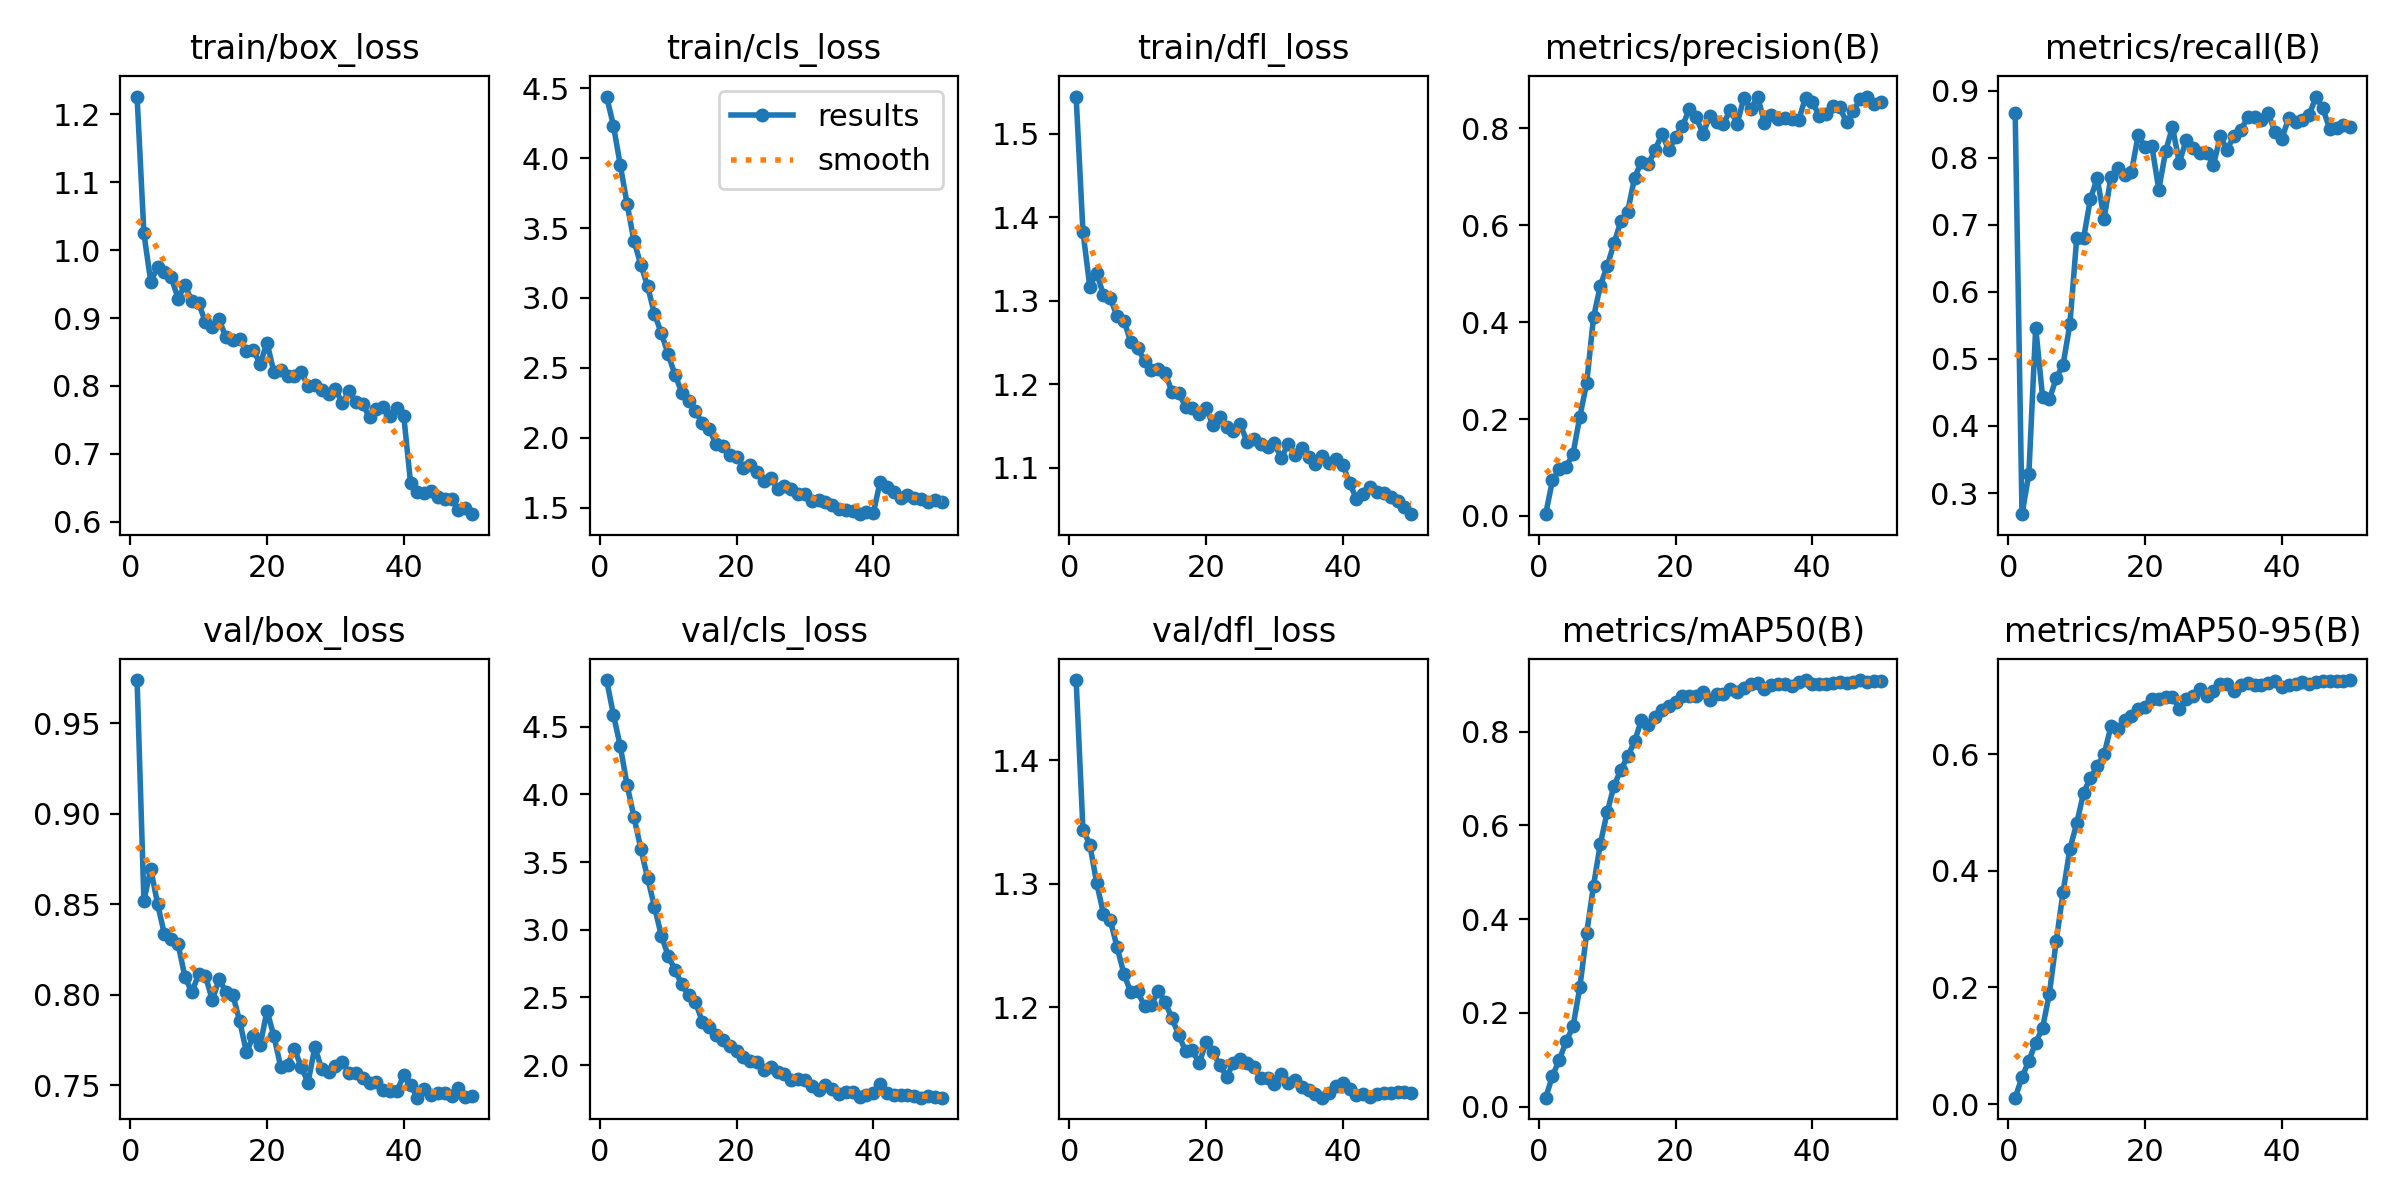

Data behind this chart, as committed beside it:
epoch, time, train/box_loss, train/cls_loss, train/dfl_loss, metrics/precision(B), metrics/recall(B), metrics/mAP50(B), metrics/mAP50-95(B), val/box_loss, val/cls_loss, val/dfl_loss, lr/pg0, lr/pg1, lr/pg2, lr/pg3, lr/pg4, lr/pg5, lr/pg6, lr/pg7
1, 841.2, 1.226, 4.44, 1.544, 0.00361, 0.8675, 0.01912, 0.0109, 0.9737, 4.846, 1.465, 0.0005507, 0.0001836, 0.0005507, 0.0001836, 0.0005507, 0.0001836, 0.0005507, 0.0001836
2, 1487, 1.025, 4.233, 1.382, 0.0735, 0.2685, 0.06542, 0.04588, 0.852, 4.589, 1.344, 0.001085, 0.0003616, 0.001085, 0.0003616, 0.001085, 0.0003616, 0.001085, 0.0003616
3, 2065, 0.9533, 3.949, 1.317, 0.09602, 0.3281, 0.09999, 0.07412, 0.8695, 4.357, 1.332, 0.001597, 0.0005323, 0.001597, 0.0005323, 0.001597, 0.0005323, 0.001597, 0.0005323
4, 2618, 0.9752, 3.672, 1.333, 0.1014, 0.5469, 0.139, 0.1055, 0.8501, 4.069, 1.301, 0.001569, 0.000523, 0.001569, 0.000523, 0.001569, 0.000523, 0.001569, 0.000523
5, 3167, 0.9673, 3.408, 1.307, 0.128, 0.4438, 0.171, 0.1301, 0.8334, 3.835, 1.276, 0.001536, 0.000512, 0.001536, 0.000512, 0.001536, 0.000512, 0.001536, 0.000512
6, 3725, 0.9599, 3.239, 1.303, 0.2049, 0.4396, 0.2546, 0.1892, 0.8309, 3.6, 1.27, 0.001503, 0.000501, 0.001503, 0.000501, 0.001503, 0.000501, 0.001503, 0.000501
7, 4275, 0.9287, 3.083, 1.281, 0.274, 0.4713, 0.3706, 0.279, 0.828, 3.383, 1.248, 0.00147, 0.0004899, 0.00147, 0.0004899, 0.00147, 0.0004899, 0.00147, 0.0004899
8, 4835, 0.9491, 2.885, 1.276, 0.4099, 0.4911, 0.4717, 0.3631, 0.8099, 3.171, 1.227, 0.001437, 0.0004789, 0.001437, 0.0004789, 0.001437, 0.0004789, 0.001437, 0.0004789
9, 5392, 0.9244, 2.75, 1.25, 0.4754, 0.5516, 0.5611, 0.4373, 0.8015, 2.957, 1.212, 0.001404, 0.0004679, 0.001404, 0.0004679, 0.001404, 0.0004679, 0.001404, 0.0004679
10, 5951, 0.922, 2.598, 1.243, 0.5154, 0.6803, 0.6283, 0.4815, 0.8113, 2.81, 1.213, 0.001371, 0.0004569, 0.001371, 0.0004569, 0.001371, 0.0004569, 0.001371, 0.0004569
11, 6508, 0.8939, 2.451, 1.228, 0.5627, 0.6799, 0.6848, 0.5335, 0.8106, 2.703, 1.201, 0.001338, 0.0004459, 0.001338, 0.0004459, 0.001338, 0.0004459, 0.001338, 0.0004459
12, 7069, 0.8871, 2.324, 1.216, 0.6082, 0.7388, 0.7186, 0.5594, 0.7971, 2.597, 1.202, 0.001305, 0.0004349, 0.001305, 0.0004349, 0.001305, 0.0004349, 0.001305, 0.0004349
13, 7622, 0.8981, 2.264, 1.218, 0.6281, 0.7696, 0.7475, 0.5799, 0.8086, 2.515, 1.213, 0.001272, 0.0004239, 0.001272, 0.0004239, 0.001272, 0.0004239, 0.001272, 0.0004239
14, 8187, 0.8714, 2.189, 1.214, 0.698, 0.7091, 0.7792, 0.5995, 0.8016, 2.466, 1.204, 0.001239, 0.0004129, 0.001239, 0.0004129, 0.001239, 0.0004129, 0.001239, 0.0004129
15, 8739, 0.8678, 2.105, 1.191, 0.7308, 0.771, 0.8244, 0.6475, 0.7999, 2.321, 1.191, 0.001206, 0.0004019, 0.001206, 0.0004019, 0.001206, 0.0004019, 0.001206, 0.0004019
16, 9288, 0.8692, 2.061, 1.19, 0.7264, 0.7844, 0.8154, 0.6431, 0.7856, 2.281, 1.178, 0.001173, 0.0003909, 0.001173, 0.0003909, 0.001173, 0.0003909, 0.001173, 0.0003909
17, 9833, 0.8508, 1.956, 1.173, 0.7543, 0.7745, 0.8325, 0.6584, 0.7683, 2.225, 1.164, 0.00114, 0.0003799, 0.00114, 0.0003799, 0.00114, 0.0003799, 0.00114, 0.0003799
18, 10394, 0.853, 1.942, 1.171, 0.7891, 0.7788, 0.8459, 0.665, 0.7773, 2.189, 1.165, 0.001107, 0.0003688, 0.001107, 0.0003688, 0.001107, 0.0003688, 0.001107, 0.0003688
19, 10950, 0.832, 1.875, 1.165, 0.7547, 0.8345, 0.8547, 0.6775, 0.7722, 2.138, 1.155, 0.001074, 0.0003578, 0.001074, 0.0003578, 0.001074, 0.0003578, 0.001074, 0.0003578
20, 11504, 0.8639, 1.865, 1.172, 0.7817, 0.8157, 0.8626, 0.6805, 0.7912, 2.104, 1.172, 0.00104, 0.0003468, 0.00104, 0.0003468, 0.00104, 0.0003468, 0.00104, 0.0003468
21, 12058, 0.8206, 1.788, 1.151, 0.8045, 0.817, 0.8753, 0.6939, 0.7774, 2.062, 1.164, 0.001007, 0.0003358, 0.001007, 0.0003358, 0.001007, 0.0003358, 0.001007, 0.0003358
22, 12618, 0.8239, 1.807, 1.161, 0.8395, 0.7527, 0.8763, 0.6952, 0.7605, 2.027, 1.153, 0.0009744, 0.0003248, 0.0009744, 0.0003248, 0.0009744, 0.0003248, 0.0009744, 0.0003248
23, 13168, 0.815, 1.755, 1.148, 0.8227, 0.8096, 0.8763, 0.6989, 0.7613, 2.023, 1.144, 0.0009414, 0.0003138, 0.0009414, 0.0003138, 0.0009414, 0.0003138, 0.0009414, 0.0003138
24, 13721, 0.8145, 1.693, 1.144, 0.7893, 0.8462, 0.8844, 0.6987, 0.7702, 1.963, 1.155, 0.0009084, 0.0003028, 0.0009084, 0.0003028, 0.0009084, 0.0003028, 0.0009084, 0.0003028
25, 14273, 0.8205, 1.713, 1.152, 0.8246, 0.7926, 0.8669, 0.678, 0.7604, 1.988, 1.158, 0.0008754, 0.0002918, 0.0008754, 0.0002918, 0.0008754, 0.0002918, 0.0008754, 0.0002918
26, 14832, 0.8, 1.637, 1.131, 0.813, 0.8266, 0.8796, 0.6941, 0.7516, 1.952, 1.155, 0.0008423, 0.0002808, 0.0008423, 0.0002808, 0.0008423, 0.0002808, 0.0008423, 0.0002808
27, 15389, 0.8013, 1.655, 1.135, 0.8088, 0.8143, 0.8811, 0.6992, 0.7712, 1.938, 1.152, 0.0008093, 0.0002698, 0.0008093, 0.0002698, 0.0008093, 0.0002698, 0.0008093, 0.0002698
28, 15944, 0.7935, 1.634, 1.128, 0.8387, 0.8071, 0.8909, 0.7121, 0.759, 1.892, 1.142, 0.0007763, 0.0002588, 0.0007763, 0.0002588, 0.0007763, 0.0002588, 0.0007763, 0.0002588
29, 16493, 0.7878, 1.597, 1.125, 0.8091, 0.807, 0.8844, 0.6998, 0.7572, 1.899, 1.143, 0.0007433, 0.0002478, 0.0007433, 0.0002478, 0.0007433, 0.0002478, 0.0007433, 0.0002478
30, 17045, 0.795, 1.602, 1.129, 0.8632, 0.7899, 0.8931, 0.7088, 0.7606, 1.893, 1.138, 0.0007102, 0.0002367, 0.0007102, 0.0002367, 0.0007102, 0.0002367, 0.0007102, 0.0002367
31, 17600, 0.7749, 1.551, 1.111, 0.8392, 0.832, 0.9023, 0.72, 0.7631, 1.843, 1.146, 0.0006772, 0.0002257, 0.0006772, 0.0002257, 0.0006772, 0.0002257, 0.0006772, 0.0002257
32, 18153, 0.792, 1.552, 1.129, 0.8656, 0.8123, 0.9045, 0.7205, 0.7569, 1.818, 1.138, 0.0006442, 0.0002147, 0.0006442, 0.0002147, 0.0006442, 0.0002147, 0.0006442, 0.0002147
33, 18711, 0.7766, 1.543, 1.115, 0.8112, 0.8331, 0.8909, 0.7092, 0.757, 1.854, 1.141, 0.0006112, 0.0002037, 0.0006112, 0.0002037, 0.0006112, 0.0002037, 0.0006112, 0.0002037
34, 19271, 0.7727, 1.519, 1.124, 0.8284, 0.8412, 0.9002, 0.7189, 0.7543, 1.824, 1.136, 0.0005781, 0.0001927, 0.0005781, 0.0001927, 0.0005781, 0.0001927, 0.0005781, 0.0001927
35, 19824, 0.7538, 1.495, 1.112, 0.82, 0.8606, 0.9028, 0.7224, 0.7513, 1.785, 1.133, 0.0005451, 0.0001817, 0.0005451, 0.0001817, 0.0005451, 0.0001817, 0.0005451, 0.0001817
36, 20370, 0.7656, 1.482, 1.105, 0.8213, 0.8607, 0.9017, 0.7193, 0.7521, 1.805, 1.129, 0.0005121, 0.0001707, 0.0005121, 0.0001707, 0.0005121, 0.0001707, 0.0005121, 0.0001707
37, 20921, 0.7683, 1.479, 1.114, 0.8198, 0.8562, 0.8971, 0.7184, 0.7473, 1.805, 1.127, 0.0004791, 0.0001597, 0.0004791, 0.0001597, 0.0004791, 0.0001597, 0.0004791, 0.0001597
38, 21480, 0.7562, 1.454, 1.106, 0.8171, 0.8664, 0.9058, 0.7228, 0.7468, 1.767, 1.13, 0.000446, 0.0001487, 0.000446, 0.0001487, 0.000446, 0.0001487, 0.000446, 0.0001487
39, 22034, 0.7675, 1.473, 1.111, 0.8634, 0.8379, 0.9103, 0.7264, 0.7469, 1.782, 1.136, 0.000413, 0.0001377, 0.000413, 0.0001377, 0.000413, 0.0001377, 0.000413, 0.0001377
40, 22591, 0.7556, 1.461, 1.104, 0.8543, 0.8289, 0.9013, 0.7161, 0.7557, 1.792, 1.138, 0.00038, 0.0001267, 0.00038, 0.0001267, 0.00038, 0.0001267, 0.00038, 0.0001267
41, 23142, 0.6565, 1.686, 1.081, 0.826, 0.8592, 0.9016, 0.7193, 0.7502, 1.858, 1.134, 0.0003469, 0.0001156, 0.0003469, 0.0001156, 0.0003469, 0.0001156, 0.0003469, 0.0001156
42, 23699, 0.6433, 1.648, 1.063, 0.8288, 0.8536, 0.901, 0.7205, 0.7433, 1.794, 1.129, 0.0003139, 0.0001046, 0.0003139, 0.0001046, 0.0003139, 0.0001046, 0.0003139, 0.0001046
43, 24250, 0.6421, 1.611, 1.068, 0.8461, 0.8568, 0.9037, 0.7242, 0.7481, 1.779, 1.13, 0.0002809, 9.36304e-05, 0.0002809, 9.36304e-05, 0.0002809, 9.36304e-05, 0.0002809, 9.36304e-05
44, 24799, 0.6444, 1.567, 1.077, 0.8432, 0.8642, 0.9051, 0.7208, 0.7446, 1.776, 1.128, 0.0002479, 8.26216e-05, 0.0002479, 8.26216e-05, 0.0002479, 8.26216e-05, 0.0002479, 8.26216e-05
45, 25364, 0.6358, 1.588, 1.07, 0.8126, 0.8915, 0.905, 0.7234, 0.7459, 1.778, 1.13, 0.0002148, 7.16128e-05, 0.0002148, 7.16128e-05, 0.0002148, 7.16128e-05, 0.0002148, 7.16128e-05
46, 25923, 0.633, 1.572, 1.069, 0.835, 0.8737, 0.9066, 0.7257, 0.7459, 1.774, 1.13, 0.0001818, 6.0604e-05, 0.0001818, 6.0604e-05, 0.0001818, 6.0604e-05, 0.0001818, 6.0604e-05
47, 26483, 0.6327, 1.564, 1.065, 0.861, 0.8429, 0.9099, 0.7253, 0.7445, 1.761, 1.131, 0.0001488, 4.95952e-05, 0.0001488, 4.95952e-05, 0.0001488, 4.95952e-05, 0.0001488, 4.95952e-05
48, 27033, 0.6167, 1.545, 1.06, 0.865, 0.845, 0.9058, 0.7248, 0.7485, 1.774, 1.131, 0.0001158, 3.85864e-05, 0.0001158, 3.85864e-05, 0.0001158, 3.85864e-05, 0.0001158, 3.85864e-05
49, 27581, 0.6197, 1.558, 1.053, 0.8502, 0.8498, 0.9075, 0.725, 0.7438, 1.763, 1.131, 8.27328e-05, 2.75776e-05, 8.27328e-05, 2.75776e-05, 8.27328e-05, 2.75776e-05, 8.27328e-05, 2.75776e-05
50, 28128, 0.611, 1.544, 1.044, 0.8535, 0.8459, 0.9086, 0.7272, 0.7441, 1.76, 1.131, 4.97064e-05, 1.65688e-05, 4.97064e-05, 1.65688e-05, 4.97064e-05, 1.65688e-05, 4.97064e-05, 1.65688e-05
